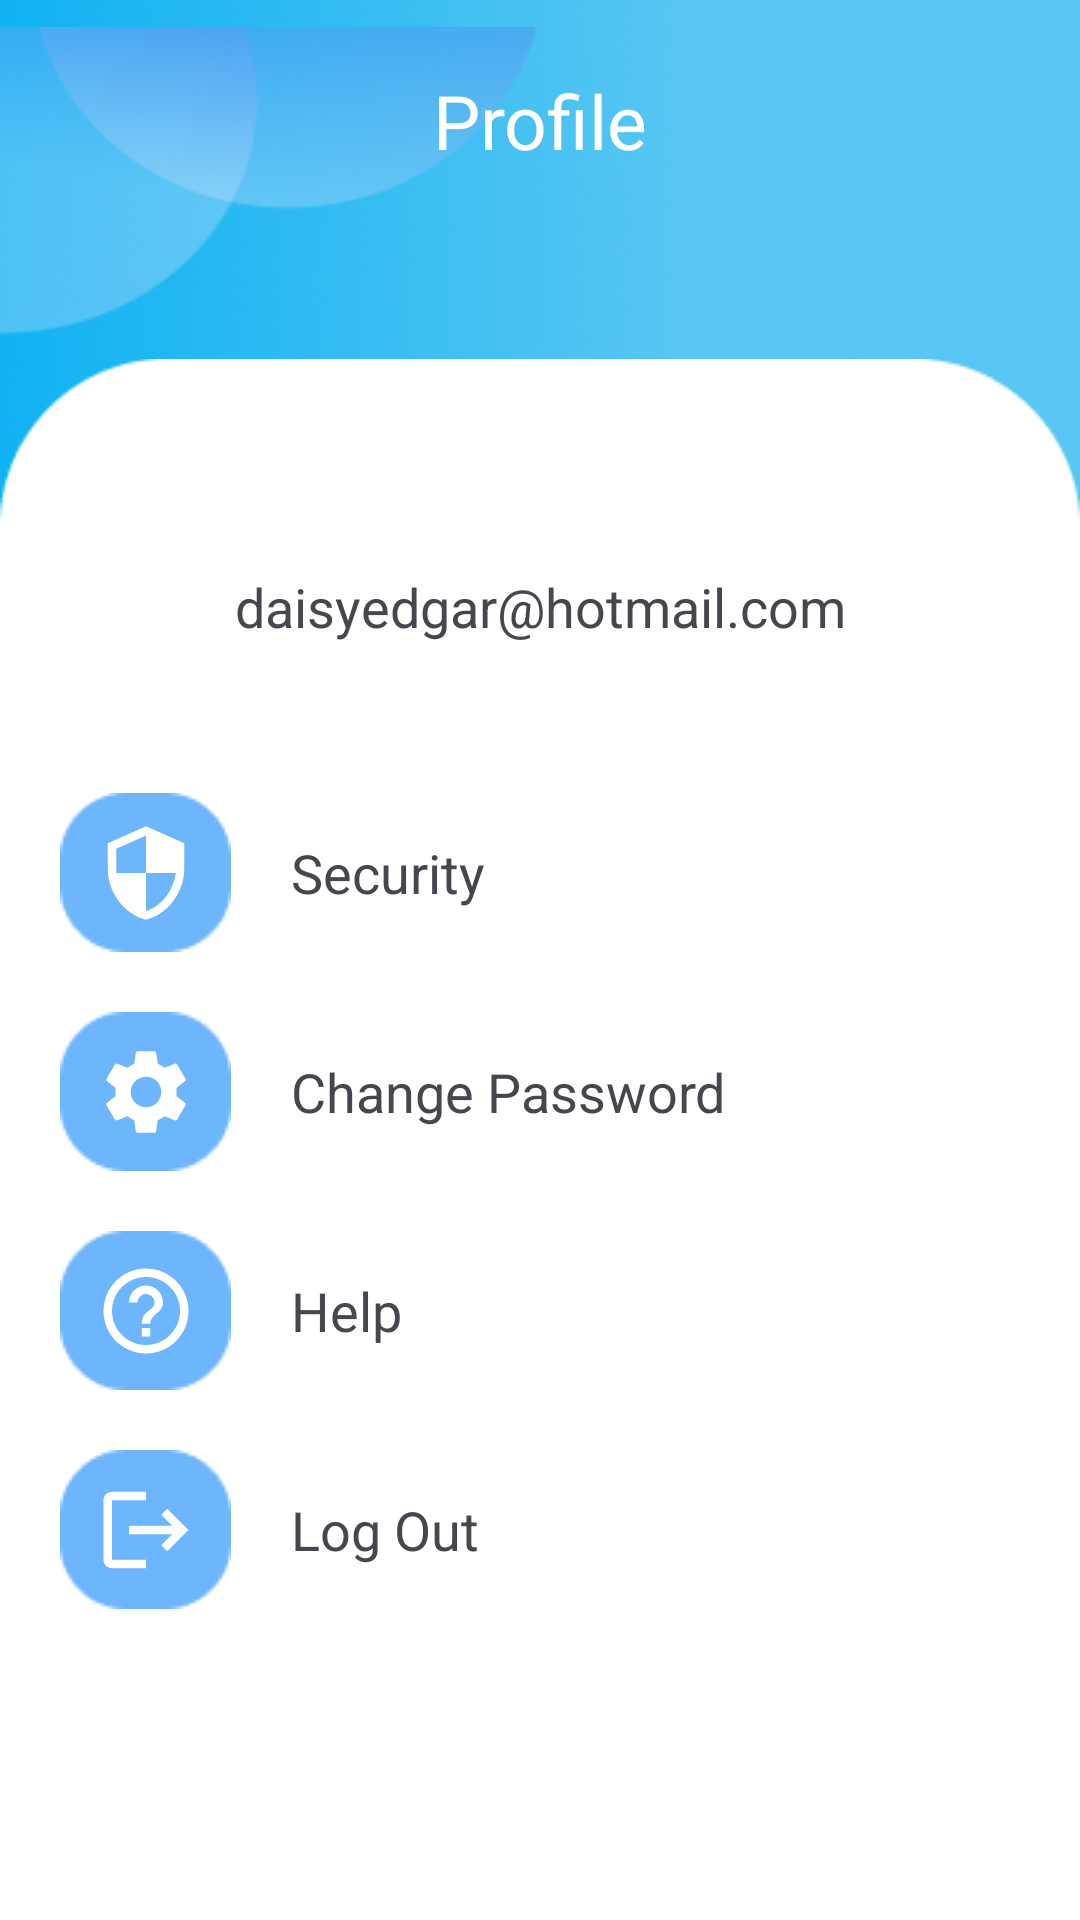

The Android layout XML behind this screen, and the referenced resources:
<!-- AndroidManifest.xml: application theme Theme.Tez -->
<!-- res/layout/fragment_profile.xml -->
<?xml version="1.0" encoding="utf-8"?>
<androidx.constraintlayout.widget.ConstraintLayout xmlns:android="http://schemas.android.com/apk/res/android"
    xmlns:app="http://schemas.android.com/apk/res-auto"
    xmlns:tools="http://schemas.android.com/tools"
    android:layout_width="match_parent"
    android:layout_height="match_parent"
    tools:context=".ProfileFragment"
    android:background="@color/white">

    <androidx.constraintlayout.widget.ConstraintLayout
        android:id="@+id/constraintLayout3"
        android:layout_width="match_parent"
        android:layout_height="180dp"
        android:background="@drawable/top_blue_background"
        app:layout_constraintTop_toTopOf="parent">

        <ImageView
            android:id="@+id/imageView1"
            android:layout_width="wrap_content"
            android:layout_height="wrap_content"
            android:src="@drawable/mask_group"
            app:layout_constraintEnd_toEndOf="parent"
            app:layout_constraintStart_toStartOf="parent"
            app:layout_constraintTop_toTopOf="parent" />


        <ImageView
            android:id="@+id/imageView"
            android:layout_width="wrap_content"
            android:layout_height="wrap_content"
            android:layout_marginTop="110dp"
            android:src="@drawable/white_background"
            app:layout_constraintEnd_toEndOf="parent"
            app:layout_constraintStart_toStartOf="parent"
            app:layout_constraintTop_toTopOf="parent" />

        <TextView
            android:id="@+id/textView1"
            android:layout_width="wrap_content"
            android:layout_height="wrap_content"
            android:layout_marginBottom="30dp"
            android:text="Profile"
            android:textColor="@color/white"
            android:textSize="25sp"
            app:layout_constraintBottom_toTopOf="@+id/imageView"
            app:layout_constraintEnd_toEndOf="parent"
            app:layout_constraintStart_toStartOf="@+id/imageView1"
            app:layout_constraintTop_toTopOf="parent" />

    </androidx.constraintlayout.widget.ConstraintLayout>


    <TextView
        android:id="@+id/ProfileName"
        android:layout_width="wrap_content"
        android:layout_height="wrap_content"
        android:text=""
        android:textSize="22sp"
        app:layout_constraintBottom_toBottomOf="@+id/constraintLayout3"
        app:layout_constraintEnd_toEndOf="parent"
        app:layout_constraintStart_toStartOf="parent" />


    <TextView
        android:id="@+id/text_mail"
        android:layout_width="wrap_content"
        android:layout_height="wrap_content"
        android:text="daisyedgar@hotmail.com"
        android:layout_marginTop="10dp"
        android:textSize="18sp"
        app:layout_constraintEnd_toEndOf="@+id/ProfileName"
        app:layout_constraintStart_toStartOf="@+id/ProfileName"
        app:layout_constraintTop_toBottomOf="@+id/constraintLayout3" />

    <ImageView
        android:id="@+id/bttn_edit2"
        android:layout_width="wrap_content"
        android:layout_height="wrap_content"
        android:layout_marginStart="20dp"
        android:layout_marginTop="50dp"
        android:src="@drawable/rectangle1"
        app:layout_constraintStart_toStartOf="parent"
        app:layout_constraintTop_toBottomOf="@+id/text_mail" />

    <ImageView
        android:id="@+id/bttn_edit3"
        android:layout_width="wrap_content"
        android:layout_height="wrap_content"
        android:layout_marginStart="20dp"
        android:layout_marginTop="20dp"
        android:src="@drawable/rectangle1"
        app:layout_constraintStart_toStartOf="parent"
        app:layout_constraintTop_toBottomOf="@+id/bttn_edit2" />

    <ImageView
        android:id="@+id/bttn_edit4"
        android:layout_width="wrap_content"
        android:layout_height="wrap_content"
        android:layout_marginStart="20dp"
        android:layout_marginTop="20dp"
        android:src="@drawable/rectangle1"
        app:layout_constraintStart_toStartOf="parent"
        app:layout_constraintTop_toBottomOf="@+id/bttn_edit3" />

    <ImageView
        android:id="@+id/bttn_edit5"
        android:layout_width="wrap_content"
        android:layout_height="wrap_content"
        android:layout_marginStart="20dp"
        android:layout_marginTop="20dp"
        android:src="@drawable/rectangle1"
        app:layout_constraintStart_toStartOf="parent"
        app:layout_constraintTop_toBottomOf="@+id/bttn_edit4" />

    <ImageView
        android:id="@+id/imageSecurity"
        android:layout_width="wrap_content"
        android:layout_height="wrap_content"
        android:src="@drawable/ic_security"

        app:layout_constraintBottom_toBottomOf="@+id/bttn_edit2"
        app:layout_constraintEnd_toEndOf="@+id/bttn_edit2"
        app:layout_constraintStart_toStartOf="@+id/bttn_edit2"
        app:layout_constraintTop_toTopOf="@+id/bttn_edit2" />

    <ImageView
        android:id="@+id/imageHelp"
        android:layout_width="wrap_content"
        android:layout_height="wrap_content"
        android:src="@drawable/ic_help"
        app:layout_constraintBottom_toBottomOf="@+id/bttn_edit4"
        app:layout_constraintEnd_toEndOf="@+id/bttn_edit4"
        app:layout_constraintStart_toStartOf="@+id/bttn_edit4"
        app:layout_constraintTop_toTopOf="@+id/bttn_edit4" />

    <ImageView
        android:id="@+id/imageLogout"
        android:layout_width="wrap_content"
        android:layout_height="wrap_content"
        android:src="@drawable/ic_logout"
        app:layout_constraintBottom_toBottomOf="@+id/bttn_edit5"
        app:layout_constraintEnd_toEndOf="@+id/bttn_edit5"
        app:layout_constraintStart_toStartOf="@+id/bttn_edit5"
        app:layout_constraintTop_toTopOf="@+id/bttn_edit5" />

    <ImageView
        android:id="@+id/imageSettings"
        android:layout_width="wrap_content"
        android:layout_height="wrap_content"
        android:src="@drawable/ic_settings"
        app:layout_constraintBottom_toBottomOf="@+id/bttn_edit3"
        app:layout_constraintEnd_toEndOf="@+id/bttn_edit3"
        app:layout_constraintStart_toStartOf="@+id/bttn_edit3"
        app:layout_constraintTop_toTopOf="@+id/bttn_edit3" />

    <TextView
        android:id="@+id/textView6"
        android:layout_width="wrap_content"
        android:layout_height="wrap_content"
        android:text="Security"
        android:layout_marginStart="20dp"
        android:textSize="18sp"
        app:layout_constraintBottom_toBottomOf="@+id/bttn_edit2"
        app:layout_constraintStart_toEndOf="@+id/bttn_edit2"
        app:layout_constraintTop_toTopOf="@+id/bttn_edit2" />

    <TextView
        android:id="@+id/textView7"
        android:layout_width="wrap_content"
        android:layout_height="wrap_content"
        android:text="Change Password"
        android:layout_marginStart="20dp"
        android:textSize="18sp"
        app:layout_constraintBottom_toBottomOf="@+id/bttn_edit3"
        app:layout_constraintStart_toEndOf="@+id/bttn_edit3"
        app:layout_constraintTop_toTopOf="@+id/bttn_edit3" />

    <TextView
        android:id="@+id/textView8"
        android:layout_width="wrap_content"
        android:layout_height="wrap_content"
        android:text="Help"
        android:layout_marginStart="20dp"
        android:textSize="18sp"
        app:layout_constraintBottom_toBottomOf="@+id/bttn_edit4"
        app:layout_constraintStart_toEndOf="@+id/bttn_edit4"
        app:layout_constraintTop_toTopOf="@+id/bttn_edit4" />

    <TextView
        android:id="@+id/textView9"
        android:layout_width="wrap_content"
        android:layout_height="wrap_content"
        android:text="Log Out"
        android:layout_marginStart="20dp"
        android:textSize="18sp"
        app:layout_constraintBottom_toBottomOf="@+id/bttn_edit5"
        app:layout_constraintStart_toEndOf="@+id/bttn_edit5"
        app:layout_constraintTop_toTopOf="@+id/bttn_edit5" />


</androidx.constraintlayout.widget.ConstraintLayout>
<!-- resources referenced by this layout -->
<resources>
  <color name="white">#FFFFFFFF</color>
  <!-- drawable ic_help (drawable) -->
  <vector xmlns:android="http://schemas.android.com/apk/res/android" android:autoMirrored="true" android:height="34dp" android:tint="#FFFFFF" android:viewportHeight="24" android:viewportWidth="24" android:width="34dp">
        
      <path android:fillColor="@android:color/white" android:pathData="M11,18h2v-2h-2v2zM12,2C6.48,2 2,6.48 2,12s4.48,10 10,10 10,-4.48 10,-10S17.52,2 12,2zM12,20c-4.41,0 -8,-3.59 -8,-8s3.59,-8 8,-8 8,3.59 8,8 -3.59,8 -8,8zM12,6c-2.21,0 -4,1.79 -4,4h2c0,-1.1 0.9,-2 2,-2s2,0.9 2,2c0,2 -3,1.75 -3,5h2c0,-2.25 3,-2.5 3,-5 0,-2.21 -1.79,-4 -4,-4z"/>
      
  </vector>
  <!-- drawable ic_logout (drawable) -->
  <vector xmlns:android="http://schemas.android.com/apk/res/android" android:autoMirrored="true" android:height="34dp" android:tint="#FFFFFF" android:viewportHeight="24" android:viewportWidth="24" android:width="34dp">
        
      <path android:fillColor="@android:color/white" android:pathData="M17,7l-1.41,1.41L18.17,11H8v2h10.17l-2.58,2.58L17,17l5,-5zM4,5h8V3H4c-1.1,0 -2,0.9 -2,2v14c0,1.1 0.9,2 2,2h8v-2H4V5z"/>
      
  </vector>
  <!-- drawable ic_security (drawable) -->
  <vector xmlns:android="http://schemas.android.com/apk/res/android" android:height="34dp" android:tint="#FFFFFF" android:viewportHeight="24" android:viewportWidth="24" android:width="34dp">
        
      <path android:fillColor="@android:color/white" android:pathData="M12,1L3,5v6c0,5.55 3.84,10.74 9,12 5.16,-1.26 9,-6.45 9,-12L21,5l-9,-4zM12,11.99h7c-0.53,4.12 -3.28,7.79 -7,8.94L12,12L5,12L5,6.3l7,-3.11v8.8z"/>
      
  </vector>
  <!-- drawable ic_settings (drawable) -->
  <vector xmlns:android="http://schemas.android.com/apk/res/android" android:height="34dp" android:tint="#FFFFFF" android:viewportHeight="24" android:viewportWidth="24" android:width="34dp">
        
      <path android:fillColor="@android:color/white" android:pathData="M19.14,12.94c0.04,-0.3 0.06,-0.61 0.06,-0.94c0,-0.32 -0.02,-0.64 -0.07,-0.94l2.03,-1.58c0.18,-0.14 0.23,-0.41 0.12,-0.61l-1.92,-3.32c-0.12,-0.22 -0.37,-0.29 -0.59,-0.22l-2.39,0.96c-0.5,-0.38 -1.03,-0.7 -1.62,-0.94L14.4,2.81c-0.04,-0.24 -0.24,-0.41 -0.48,-0.41h-3.84c-0.24,0 -0.43,0.17 -0.47,0.41L9.25,5.35C8.66,5.59 8.12,5.92 7.63,6.29L5.24,5.33c-0.22,-0.08 -0.47,0 -0.59,0.22L2.74,8.87C2.62,9.08 2.66,9.34 2.86,9.48l2.03,1.58C4.84,11.36 4.8,11.69 4.8,12s0.02,0.64 0.07,0.94l-2.03,1.58c-0.18,0.14 -0.23,0.41 -0.12,0.61l1.92,3.32c0.12,0.22 0.37,0.29 0.59,0.22l2.39,-0.96c0.5,0.38 1.03,0.7 1.62,0.94l0.36,2.54c0.05,0.24 0.24,0.41 0.48,0.41h3.84c0.24,0 0.44,-0.17 0.47,-0.41l0.36,-2.54c0.59,-0.24 1.13,-0.56 1.62,-0.94l2.39,0.96c0.22,0.08 0.47,0 0.59,-0.22l1.92,-3.32c0.12,-0.22 0.07,-0.47 -0.12,-0.61L19.14,12.94zM12,15.6c-1.98,0 -3.6,-1.62 -3.6,-3.6s1.62,-3.6 3.6,-3.6s3.6,1.62 3.6,3.6S13.98,15.6 12,15.6z"/>
      
  </vector>
  <!-- drawable mask_group: png bitmap (drawable, 23437 bytes) -->
  <!-- drawable rectangle1: png bitmap (drawable, 828 bytes) -->
  <!-- drawable top_blue_background: png bitmap (drawable, 76736 bytes) -->
  <!-- drawable white_background: png bitmap (drawable, 2171 bytes) -->
  <style name="Theme.Tez" parent="Base.Theme.Tez" />
  <style name="Base.Theme.Tez" parent="Theme.Material3.DayNight.NoActionBar">
          
          
      </style>
</resources>
